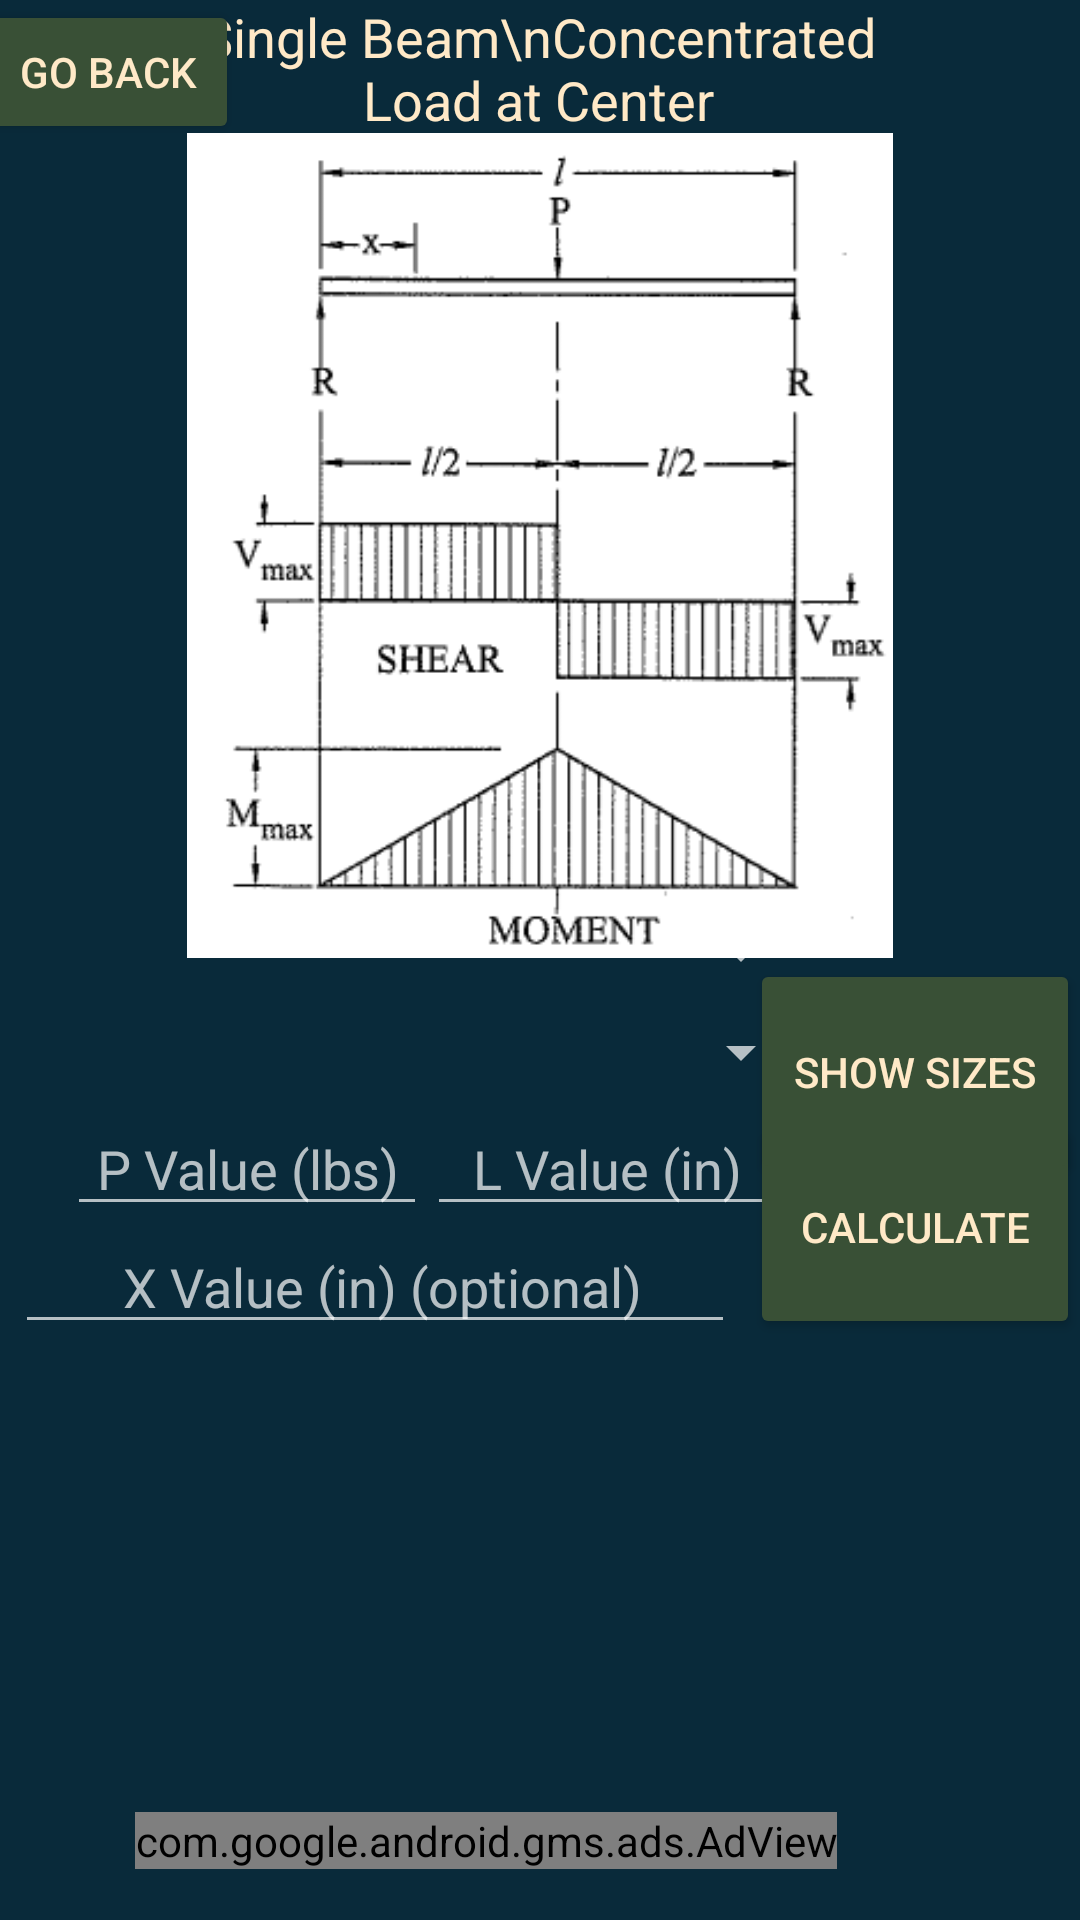

This screen was rendered from an Android layout file. Write that file and the resources it references.
<!-- AndroidManifest.xml: application theme Theme.AppCompat.NoActionBar -->
<!-- res/layout/activity_case2.xml -->
<?xml version="1.0" encoding="utf-8"?>
<androidx.constraintlayout.widget.ConstraintLayout xmlns:android="http://schemas.android.com/apk/res/android"
    xmlns:app="http://schemas.android.com/apk/res-auto"
    xmlns:tools="http://schemas.android.com/tools"
    android:layout_width="match_parent"
    android:layout_height="match_parent"
    xmlns:ads="http://schemas.android.com/apk/res-auto"
    android:background="@color/CP1Blue"
    android:visibility="visible"
    tools:context=".Case2" >

    <EditText
        android:id="@+id/xET2"
        android:layout_width="240dp"
        android:layout_height="40dp"
        android:ems="10"
        android:hint=" X Value (in) (optional)"
        android:inputType="numberDecimal"
        android:textAlignment="center"
        android:textColor="@color/CP1Beige"
        app:layout_constraintBottom_toTopOf="@+id/result1TV"
        app:layout_constraintEnd_toStartOf="@+id/calculateBTNA2"
        app:layout_constraintHorizontal_bias="0.508"
        app:layout_constraintStart_toStartOf="parent"
        app:layout_constraintTop_toBottomOf="@+id/woodSelect"
        app:layout_constraintVertical_bias="1.0" />

    <EditText
        android:id="@+id/pET2"
        android:layout_width="120dp"
        android:layout_height="40dp"
        android:ems="10"
        android:hint="P Value (lbs)"
        android:inputType="numberDecimal"
        android:textAlignment="center"
        android:textColor="@color/CP1Beige"
        app:layout_constraintBottom_toTopOf="@+id/xET2"
        app:layout_constraintEnd_toStartOf="@+id/calculateBTNA2"
        app:layout_constraintHorizontal_bias="0.171"
        app:layout_constraintStart_toStartOf="parent"
        app:layout_constraintTop_toBottomOf="@+id/spinner2"
        app:layout_constraintVertical_bias="0.0" />

    <EditText
        android:id="@+id/lET2"
        android:layout_width="120dp"
        android:layout_height="40dp"
        android:ems="10"
        android:hint="L Value (in)"
        android:inputType="numberDecimal"
        android:textAlignment="center"
        android:textColor="@color/CP1Beige"
        app:layout_constraintBottom_toTopOf="@+id/xET2"
        app:layout_constraintEnd_toStartOf="@+id/calculateBTNA2"
        app:layout_constraintHorizontal_bias="0.0"
        app:layout_constraintStart_toEndOf="@+id/pET2"
        app:layout_constraintTop_toBottomOf="@+id/spinner2"
        app:layout_constraintVertical_bias="0.0" />

    <TextView
        android:id="@+id/case1Title"
        android:layout_width="225dp"
        android:layout_height="65dp"
        android:text="Single Beam\nConcentrated Load at Center"
        android:textAlignment="center"
        android:textColor="@color/CP1Beige"
        android:textSize="18sp"
        app:layout_constraintEnd_toEndOf="parent"
        app:layout_constraintHorizontal_bias="0.497"
        app:layout_constraintStart_toStartOf="parent"
        app:layout_constraintTop_toTopOf="parent" />

    <Button
        android:id="@+id/calculateBTNA2"
        android:layout_width="110dp"
        android:layout_height="75dp"
        android:backgroundTint="@color/CP1Green"
        android:onClick="calculateCase2"
        android:text="Calculate"
        android:textColor="@color/CP1Beige"
        app:layout_constraintBottom_toBottomOf="parent"
        app:layout_constraintEnd_toEndOf="parent"
        app:layout_constraintTop_toTopOf="parent"
        app:layout_constraintVertical_bias="0.657" />

    <TextView
        android:id="@+id/result1TV"
        android:layout_width="190dp"
        android:layout_height="140dp"
        android:layout_marginBottom="52dp"
        android:textColor="@color/CP1Beige"
        android:textSize="20sp"
        app:layout_constraintBottom_toBottomOf="parent"
        app:layout_constraintEnd_toEndOf="parent"
        app:layout_constraintHorizontal_bias="0.009"
        app:layout_constraintStart_toStartOf="parent" />

    <TextView
        android:id="@+id/result2TV"
        android:layout_width="190dp"
        android:layout_height="140dp"
        android:layout_marginBottom="52dp"
        android:textColor="@color/CP1Beige"
        android:textSize="20sp"
        app:layout_constraintBottom_toBottomOf="parent"
        app:layout_constraintEnd_toEndOf="parent"
        app:layout_constraintHorizontal_bias="1.0"
        app:layout_constraintStart_toStartOf="parent" />

    <Spinner
        android:id="@+id/woodSelect"
        android:layout_width="250dp"
        android:layout_height="36dp"
        android:entries="@array/dropDownWoods"
        app:layout_constraintBottom_toBottomOf="@+id/result1TV"
        app:layout_constraintEnd_toEndOf="parent"
        app:layout_constraintHorizontal_bias="0.192"
        app:layout_constraintStart_toStartOf="parent"
        app:layout_constraintTop_toBottomOf="@+id/case1Title"
        app:layout_constraintVertical_bias="0.482" />

    <Spinner
        android:id="@+id/spinner2"
        android:layout_width="250dp"
        android:layout_height="36dp"
        app:layout_constraintBottom_toBottomOf="parent"
        app:layout_constraintEnd_toEndOf="parent"
        app:layout_constraintHorizontal_bias="0.192"
        app:layout_constraintStart_toStartOf="parent"
        app:layout_constraintTop_toTopOf="parent"
        app:layout_constraintVertical_bias="0.551" />

    <Button
        android:id="@+id/doneBTN1"
        android:layout_width="110dp"
        android:layout_height="75dp"
        android:layout_marginTop="4dp"
        android:backgroundTint="@color/CP1Green"
        android:onClick="setSpinner2"
        android:text="Show Sizes"
        android:textColor="@color/CP1Beige"
        app:layout_constraintBottom_toTopOf="@+id/calculateBTNA2"
        app:layout_constraintEnd_toEndOf="parent"
        app:layout_constraintHorizontal_bias="1.0"
        app:layout_constraintStart_toEndOf="@+id/woodSelect"
        app:layout_constraintTop_toBottomOf="@+id/imageView"
        app:layout_constraintVertical_bias="0.142" />

    <Button
        android:id="@+id/goBack"
        android:layout_width="wrap_content"
        android:layout_height="wrap_content"
        android:backgroundTint="@color/CP1Green"
        android:onClick="returnToCalc"
        android:text="Go Back"
        android:textColor="@color/CP1Beige"
        app:layout_constraintEnd_toStartOf="@+id/case1Title"
        app:layout_constraintHorizontal_bias="0.4"
        app:layout_constraintStart_toStartOf="parent"
        app:layout_constraintTop_toTopOf="parent" />

    <ImageView
        android:id="@+id/imageView"
        android:layout_width="256dp"
        android:layout_height="275dp"
        app:layout_constraintBottom_toTopOf="@+id/woodSelect"
        app:layout_constraintEnd_toEndOf="parent"
        app:layout_constraintStart_toStartOf="parent"
        app:layout_constraintTop_toBottomOf="@+id/case1Title"
        app:layout_constraintVertical_bias="0.513"
        app:srcCompat="@drawable/case2cropped" />

    <com.google.android.gms.ads.AdView
        android:id="@+id/AC2Banner"
        android:layout_width="wrap_content"
        android:layout_height="wrap_content"
        android:layout_marginStart="45dp"
        android:layout_marginTop="1dp"
        android:layout_marginEnd="46dp"
        android:layout_marginBottom="2dp"
        ads:adSize="BANNER"
        ads:adUnitId="ca-app-pub-3940256099942544/6300978111"
        app:layout_constraintBottom_toBottomOf="parent"
        app:layout_constraintEnd_toEndOf="parent"
        app:layout_constraintHorizontal_bias="0.0"
        app:layout_constraintStart_toStartOf="parent"
        app:layout_constraintTop_toBottomOf="@+id/result1TV" />

    <Spinner
        android:id="@+id/deltaMaxSpinner"
        android:layout_width="120dp"
        android:layout_height="40dp"
        android:layout_marginEnd="30dp"
        app:layout_constraintBottom_toTopOf="@+id/xET2"
        app:layout_constraintEnd_toStartOf="@+id/calculateBTNA2"
        app:layout_constraintStart_toEndOf="@+id/deltaXTV"
        app:layout_constraintTop_toBottomOf="@+id/lET2" />

    <TextView
        android:id="@+id/deltaXTV"
        android:layout_width="120dp"
        android:layout_height="40dp"
        android:layout_marginStart="31dp"
        android:gravity="center_vertical"
        android:text="Delta Max: "
        android:textAlignment="center"
        android:textSize="18sp"
        app:layout_constraintBottom_toTopOf="@+id/xET2"
        app:layout_constraintEnd_toStartOf="@+id/deltaMaxSpinner"
        app:layout_constraintStart_toStartOf="parent"
        app:layout_constraintTop_toBottomOf="@+id/pET2" />

</androidx.constraintlayout.widget.ConstraintLayout>


<!-- resources referenced by this layout -->
<resources>
  <string-array name="dropDownWoods">
          <item />
          <item>Douglas Fir-Larch</item>
          <item>Douglas Fir-South</item>
          <item>Eastern Softwoods</item>
          <item>Eastern White Pine</item>
          <item>Hem-Fir</item>
          <item>Redwood</item>
          <item>Spruce-Pine-Fir</item>
          <item>Spruce-Pine-Fir (South)</item>
          <item>Western Woods</item>
      </string-array>
  <color name="CP1Beige">#ffe9c7</color>
  <color name="CP1Blue">#092a3a</color>
  <color name="CP1Green">#395036</color>
  <!-- drawable case2cropped: png bitmap (drawable, 18146 bytes) -->
</resources>
